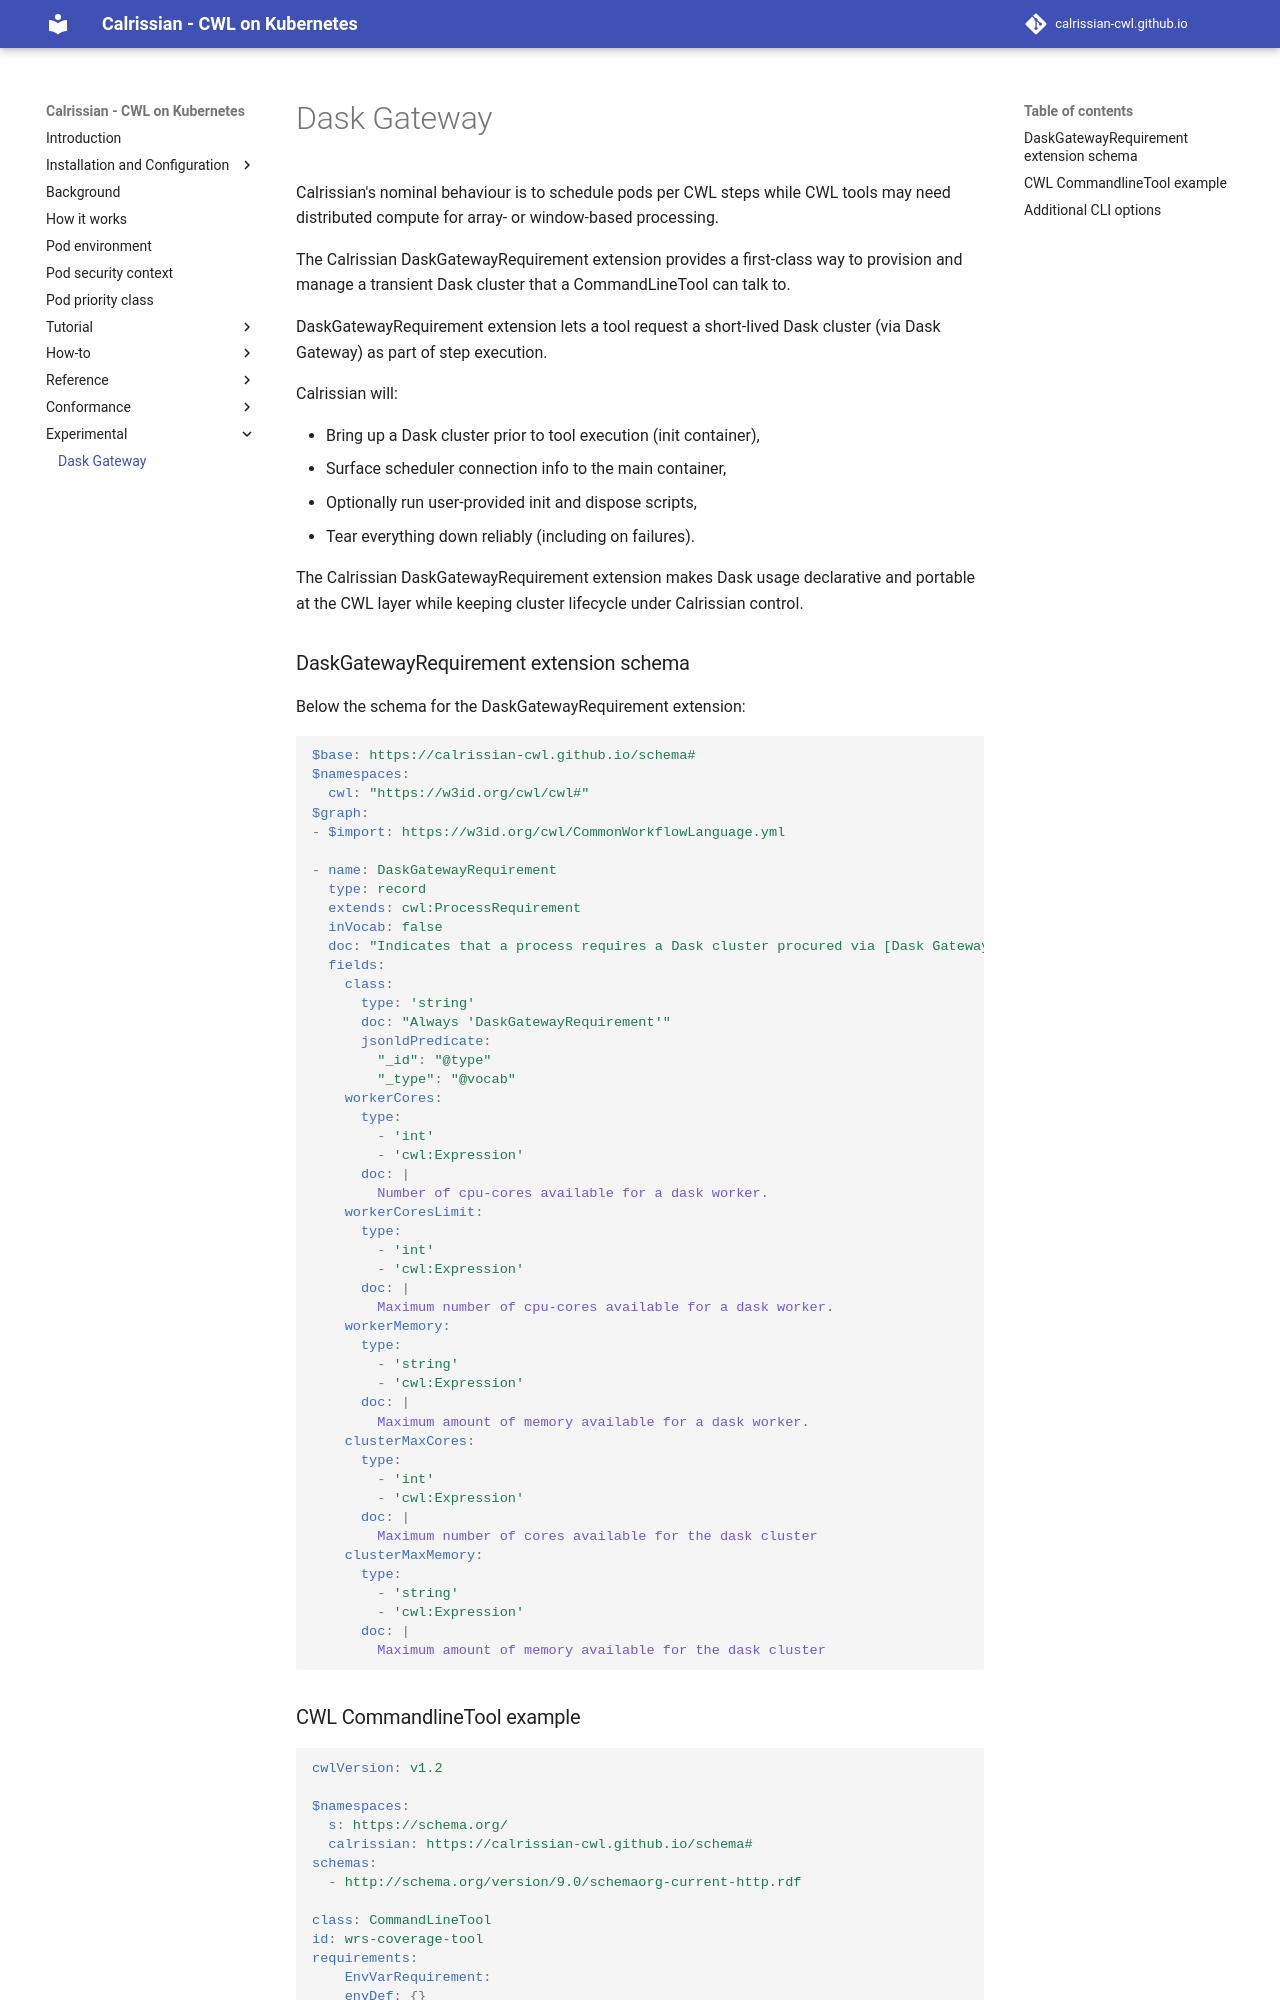

repository: calrissian-cwl/calrissian-cwl.github.io · page: experimental/dask-gateway/index.html · generator: mkdocs

Calrissian's nominal behaviour is to schedule pods per CWL steps while CWL tools may need distributed compute for array- or window-based processing. 

The Calrissian DaskGatewayRequirement extension provides a first-class way to provision and manage a transient Dask cluster that a CommandLineTool can talk to.

DaskGatewayRequirement extension lets a tool request a short-lived Dask cluster (via Dask Gateway) as part of step execution. 

Calrissian will:

* Bring up a Dask cluster prior to tool execution (init container),
* Surface scheduler connection info to the main container,
* Optionally run user-provided init and dispose scripts,
* Tear everything down reliably (including on failures).

The Calrissian DaskGatewayRequirement extension makes Dask usage declarative and portable at the CWL layer while keeping cluster lifecycle under Calrissian control. 

### DaskGatewayRequirement extension schema

Below the schema for the DaskGatewayRequirement extension:

```yaml
$base: https://calrissian-cwl.github.io/schema#
$namespaces:
  cwl: "https://w3id.org/cwl/cwl#"
$graph:
- $import: https://w3id.org/cwl/CommonWorkflowLanguage.yml

- name: DaskGatewayRequirement
  type: record
  extends: cwl:ProcessRequirement
  inVocab: false
  doc: "Indicates that a process requires a Dask cluster procured via [Dask Gateway](https://gateway.dask.org/) runtime."
  fields:
    class:
      type: 'string'
      doc: "Always 'DaskGatewayRequirement'"
      jsonldPredicate:
        "_id": "@type"
        "_type": "@vocab"
    workerCores:
      type:
        - 'int'
        - 'cwl:Expression'
      doc: |
        Number of cpu-cores available for a dask worker.
    workerCoresLimit:
      type:
        - 'int'
        - 'cwl:Expression'
      doc: |
        Maximum number of cpu-cores available for a dask worker.
    workerMemory:
      type:
        - 'string'
        - 'cwl:Expression'
      doc: |
        Maximum amount of memory available for a dask worker.
    clusterMaxCores:
      type:
        - 'int'
        - 'cwl:Expression'
      doc: |
        Maximum number of cores available for the dask cluster
    clusterMaxMemory:
      type:
        - 'string'
        - 'cwl:Expression'
      doc: |
        Maximum amount of memory available for the dask cluster
```
